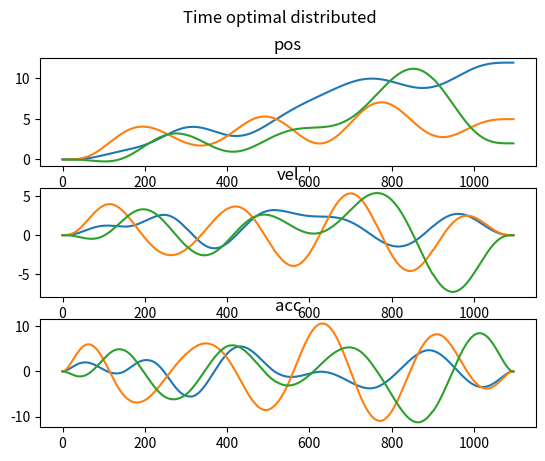
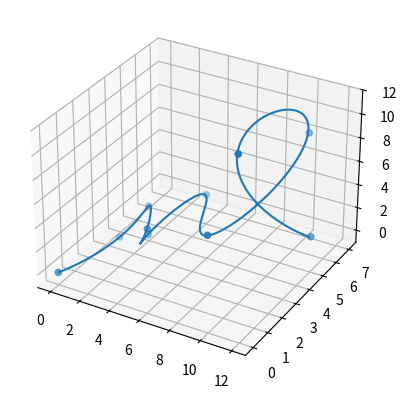

Reproduce these figures in Python, in order.
import numpy as np
from math import factorial
from matplotlib import pyplot as plt
from scipy.optimize import minimize


# get the matrix in objective function
def get_q(n_seg, n_order, ts):
    q = np.zeros((n_seg * (n_order + 1), n_seg * (n_order + 1)))
    for k in range(n_seg):
        q_k = np.zeros((n_order + 1, n_order + 1))

        # Get the Q matrix for each segment of the trajectory
        for i in range(4, n_order + 1):
            for l in range(4, n_order + 1):
                q_k[i, l] = i*(i-1)*(i-2)*(i-3)*l*(l-1)*(l-2)*(l-3)*pow(ts[k], (i+l-7)) / (i+l-7)
        # Assign it to the corresponding pos of the general Q matrix
        q[(8 * k):(8 * k + 8), (8 * k):(8 * k + 8)] = q_k
    return q


# get the continuity constraint matrix
def get_aeq_cont(n_seg, n_order, ts, k):
    aeq_cont = np.zeros((n_seg - 1, n_seg * (n_order + 1)))
    for j in range(n_seg - 1):
        for i in range(k, n_order + 1):
            aeq_cont[j, (n_order + 1) * j + i] = factorial(i) * pow(ts[j], i - k) / factorial(i - k)
        aeq_cont[j, (n_order + 1) * (j + 1) + k] = -factorial(k)
    return aeq_cont


# get the constraint matrix
def get_ab(n_seg, n_order, waypoints, ts):
    n_all_poly = n_seg * (n_order + 1)
    # set initial and final point constraints
    aeq_start = np.zeros((4, n_all_poly))
    aeq_start[:4, :4] = np.diag([1, 1, 2, 6])
    aeq_end = np.zeros((4, n_all_poly))
    for k in range(4):
        for i in range(k, n_order + 1):
            aeq_end[k, -(n_order + 1 - i)] = (factorial(i) * pow(ts[-1], (i - k))) / factorial(i - k)
    beq_start = np.array([waypoints[0], 0, 0, 0])
    beq_end = np.array([waypoints[-1], 0, 0, 0])

    # pos constraints for waypoints
    aeq_wp = np.zeros((n_seg - 1, n_all_poly))
    for j in range(n_seg - 1):
        aeq_wp[j, 8 * (j + 1)] = 1
    beq_wp = waypoints[1:-1]

    # pos continuity
    aeq_contp = get_aeq_cont(n_seg, n_order, ts, k=0)

    # velocity continuity
    aeq_contv = get_aeq_cont(n_seg, n_order, ts, k=1)

    # acceleration continuity
    aeq_conta = get_aeq_cont(n_seg, n_order, ts, k=2)

    # jerk continuity
    aeq_contj = get_aeq_cont(n_seg, n_order, ts, k=3)

    aeq_cont = np.vstack((aeq_contp, aeq_contv, aeq_conta, aeq_contj))
    beq_cont = np.zeros(4 * (n_seg - 1), )
    aeq = np.vstack((aeq_start, aeq_end, aeq_wp, aeq_cont))
    beq = np.concatenate((beq_start, beq_end, beq_wp, beq_cont))
    return aeq, beq


# get the objective function
def obj_function(variables, n_seg, n_order, penalty):
    ts = variables[:n_seg]
    xs = variables[n_seg: n_seg * (n_order + 1) + n_seg]
    ys = variables[n_seg * (n_order + 1) + n_seg: 2 * n_seg * (n_order + 1) + n_seg]
    zs = variables[2 * n_seg * (n_order + 1) + n_seg: 3 * n_seg * (n_order + 1) + n_seg]

    qs = get_q(n_seg, n_order, ts)
    obj = xs @ qs @ xs.reshape(-1, 1) + ys @ qs @ ys.reshape(-1, 1) + zs @ qs @ zs.reshape(-1, 1) \
          + penalty * np.sum(ts ** 2)

    return obj


# get the equality constraints
def equal_constraint(variables, n_seg, n_order, path_list):
    ts = variables[:n_seg]
    xs = variables[n_seg:n_seg * (n_order + 1) + n_seg]
    ys = variables[n_seg * (n_order + 1) + n_seg: 2 * n_seg * (n_order + 1) + n_seg]
    zs = variables[2 * n_seg * (n_order + 1) + n_seg: 3 * n_seg * (n_order + 1) + n_seg]

    aeq_x, beq_x = get_ab(n_seg, n_order, path_list[:, 0], ts)
    aeq_y, beq_y = get_ab(n_seg, n_order, path_list[:, 1], ts)
    aeq_z, beq_z = get_ab(n_seg, n_order, path_list[:, 2], ts)

    constraint = np.hstack((aeq_x @ xs - beq_x,
                            aeq_y @ ys - beq_y,
                            aeq_z @ zs - beq_z))
    return constraint


# get the bounds of the variables
def bound(n_seg, n_var):
    # set the boundary of the time distribution
    bound_tuple = ()
    for i in range(n_var):
        if i < n_seg:
            bound_tuple += ((0.5, 2),)
        else:
            bound_tuple += ((-np.inf, np.inf),)
    return bound_tuple


# nonlinear programming based optimal time allocation minimal snap
def minimum_snap_np(path, n_seg, n_order, penalty):
    # variables for time, x, y, z
    n_var = 3 * n_seg * (n_order + 1) + n_seg

    # initial guess
    x0 = np.zeros(n_var)
    x0[:n_seg] = 1

    # set the constraints and bounds
    con = {'type': 'eq', 'fun': equal_constraint, 'args': [n_seg, n_order, path]}
    bnds = bound(n_seg, n_var)

    # solve the problem
    solution = minimize(obj_function, x0, args=(n_seg, n_order, penalty), method='SLSQP', bounds=bnds, constraints=con)

    # get the solution
    ts = solution.x[:n_seg]
    pos_coef_x = solution.x[n_seg:n_seg * (n_order + 1) + n_seg]
    pos_coef_y = solution.x[n_seg * (n_order + 1) + n_seg: 2 * n_seg * (n_order + 1) + n_seg]
    pos_coef_z = solution.x[2 * n_seg * (n_order + 1) + n_seg: 3 * n_seg * (n_order + 1) + n_seg]

    return ts, pos_coef_x, pos_coef_y, pos_coef_z


# trajectory optimization
def min_snap_optimizer_3d(path, penalty):
    # general parameters of the minimum snap algorithm
    n_order = 7
    n_seg = np.size(path, axis=0) - 1

    # this will introduce three optimization problems, ts are not independent
    ts, pos_coef_x, pos_coef_y, pos_coef_z = minimum_snap_np(path, n_seg, n_order, penalty)

    vel_coef_x = (pos_coef_x.reshape((-1, n_order + 1))[:, 1:] * np.arange(start=1, stop=n_order + 1).reshape(1, -1)).reshape((-1,))
    vel_coef_y = (pos_coef_y.reshape((-1, n_order + 1))[:, 1:] * np.arange(start=1, stop=n_order + 1).reshape(1, -1)).reshape((-1,))
    vel_coef_z = (pos_coef_z.reshape((-1, n_order + 1))[:, 1:] * np.arange(start=1, stop=n_order + 1).reshape(1, -1)).reshape((-1,))

    acc_coef_x = (vel_coef_x.reshape((-1, n_order))[:, 1:] * np.arange(start=1, stop=n_order).reshape(1, -1)).reshape((-1,))
    acc_coef_y = (vel_coef_y.reshape((-1, n_order))[:, 1:] * np.arange(start=1, stop=n_order).reshape(1, -1)).reshape((-1,))
    acc_coef_z = (vel_coef_z.reshape((-1, n_order))[:, 1:] * np.arange(start=1, stop=n_order).reshape(1, -1)).reshape((-1,))

    pos, vel, acc = [], [], []
    tstep = 0.01

    for i in range(n_seg):
        pxi = pos_coef_x[(8 * i):(8 * (i + 1))].tolist()
        pyi = pos_coef_y[(8 * i):(8 * (i + 1))].tolist()
        pzi = pos_coef_z[(8 * i):(8 * (i + 1))].tolist()

        vxi = vel_coef_x[(7 * i):(7 * (i + 1))].tolist()
        vyi = vel_coef_y[(7 * i):(7 * (i + 1))].tolist()
        vzi = vel_coef_z[(7 * i):(7 * (i + 1))].tolist()

        axi = acc_coef_x[(6 * i):(6 * (i + 1))].tolist()
        ayi = acc_coef_y[(6 * i):(6 * (i + 1))].tolist()
        azi = acc_coef_z[(6 * i):(6 * (i + 1))].tolist()

        for t in np.arange(0, ts[i], tstep):
            pos.append(np.polyval(pxi[::-1], t))
            pos.append(np.polyval(pyi[::-1], t))
            pos.append(np.polyval(pzi[::-1], t))

            vel.append(np.polyval(vxi[::-1], t))
            vel.append(np.polyval(vyi[::-1], t))
            vel.append(np.polyval(vzi[::-1], t))

            acc.append(np.polyval(axi[::-1], t))
            acc.append(np.polyval(ayi[::-1], t))
            acc.append(np.polyval(azi[::-1], t))

    pos = np.array(pos).reshape((-1, 3))
    vel = np.array(vel).reshape((-1, 3))
    acc = np.array(acc).reshape((-1, 3))
    return pos, vel, acc, ts


if __name__ == "__main__":
    # global variables
    """
    path_points = np.array([[5., 7., 3.],
                            [10.86112711, 6.12592946, 2.55994633],
                            [13.91474856, 5.87165097, 2.46509981],
                            [14.26590969, 4.75821649, 2.06223386],
                            [12.38218297, 3.92085155, 2.11475727],
                            [10.97662532, 3.23206355, 1.86315257],
                            [9.50077495, 1.94620373, 1.79910651],
                            [7.62894844, 1.24818373, 1.74496482],
                            [7.18167236, 1.23754264, 1.59337815],
                            [5.49010816, 0.97186878, 1.41324015],
                            [4.66375168, 0.55217968, 1.62723241],
                            [3.35235155, 0.62747605, 1.70443546],
                            [1.64982418, 1.60245634, 2.04395953],
                            [0.5, 2.5, 1.5]])
    """
    path_points = np.array([[0, 0, 0], [1, 3, 0], [2, 4, 2], [4, 2, 3], [3, 3, 1], [5, 5, 3], [8, 2, 4],
                            [10, 7, 8], [9, 3, 10], [12, 5, 2]])
    # compute the optimal path
    position, velocity, acceleration, times = min_snap_optimizer_3d(path_points, 5000)
    print('Time distribution:\n', np.round(times, 2))

    # plot the results
    N = len(velocity[:, 0])
    fig, axs = plt.subplots(3)
    fig.suptitle('Time optimal distributed')

    axs[0].plot(range(N), position[:, 0])
    axs[0].plot(range(N), position[:, 1])
    axs[0].plot(range(N), position[:, 2])
    axs[0].set_title('pos')

    axs[1].plot(range(N), velocity[:, 0])
    axs[1].plot(range(N), velocity[:, 1])
    axs[1].plot(range(N), velocity[:, 2])
    axs[1].set_title('vel')

    axs[2].plot(range(N), acceleration[:, 0])
    axs[2].plot(range(N), acceleration[:, 1])
    axs[2].plot(range(N), acceleration[:, 2])
    axs[2].set_title('acc')
    plt.show()

    fig = plt.figure()
    ax = fig.add_subplot(projection='3d')
    ax.scatter(path_points[:, 0], path_points[:, 1], path_points[:, 2])
    ax.plot(position[:, 0], position[:, 1], position[:, 2])

    plt.show()
